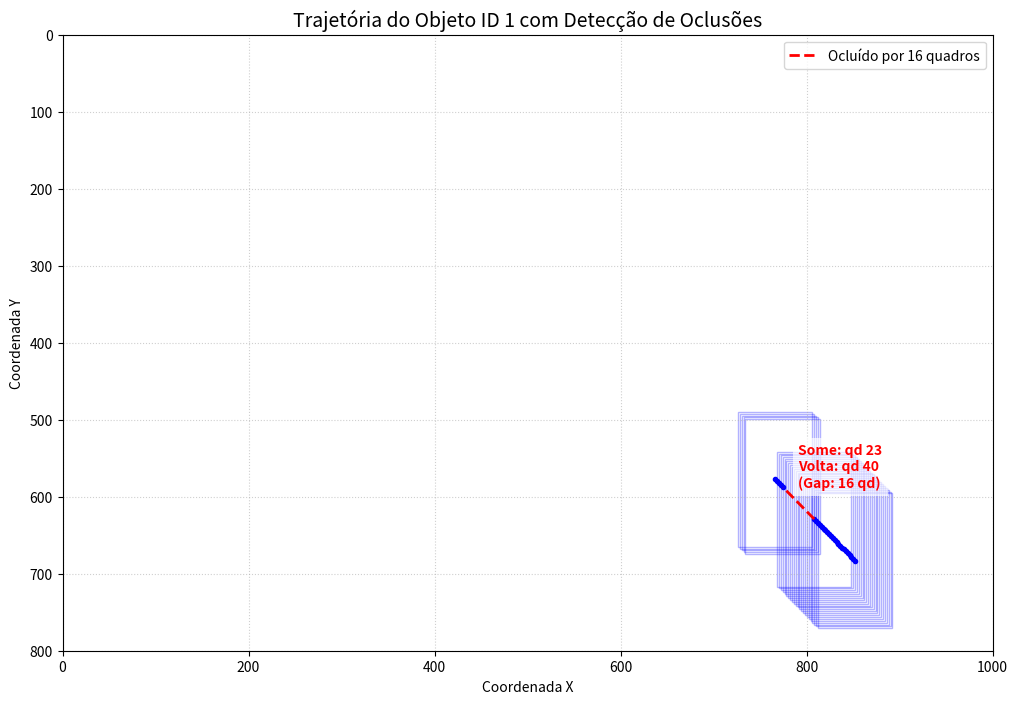

Generate this figure with matplotlib:
"""Module with synthetic ellipse video dataset"""

import numpy as np
import matplotlib.pyplot as plt
import matplotlib.patches as patches
from typing import List, Dict, Any
from pathlib import Path
from dataclasses import dataclass

@dataclass
class GroundTruthAndDetections:
    ground_truth: List[Dict[str, Any]]
    detections: List[Dict[str, Any]]

class SyntheticTrackerGenerator:
    """
    Generates synthetic ground truth tracks (bounding boxes representing ellipses/pedestrians).
    Simulates objects moving in a 2D space with configurable speed and occlusion.
    """
    def __init__(
        self, 
        num_frames: int = 100, 
        num_objects: int = 5, 
        img_width: int = 1920, 
        img_height: int = 1080,
        max_speed: float = 5.0,
        occlusion_prob_per_frame: float = 0.02, # Chance of starting an occlusion
        occlusion_duration: int = 10 # N frames the object stays occluded
    ):
        self.num_frames = num_frames
        self.num_objects = num_objects
        self.img_width = img_width
        self.img_height = img_height
        self.max_speed = max_speed
        self.occlusion_prob_per_frame = occlusion_prob_per_frame
        self.occlusion_duration = occlusion_duration
        
    def generate(self) -> List[Dict[str, Any]]:
        """
        Generates the ground truth trajectories.
        Returns a list of dictionaries containing the MOT17 format fields.
        """
        ground_truth = []
        
        # Initialize object states: [x, y, width, height, vx, vy]
        # x, y represent the top-left corner
        objects = {}
        for obj_id in range(1, self.num_objects + 1):
            width = np.random.uniform(40, 80)
            height = np.random.uniform(100, 180)
            x = np.random.uniform(0, self.img_width - width)
            y = np.random.uniform(0, self.img_height - height)
            vx = np.random.uniform(-self.max_speed, self.max_speed)
            vy = np.random.uniform(-self.max_speed, self.max_speed)
            objects[obj_id] = {
                'x': x, 'y': y, 'w': width, 'h': height, 
                'vx': vx, 'vy': vy, 
                'occlusion_timer': 0 # 0 means visible, > 0 means occluded for that many frames
            }
            
        for frame in range(1, self.num_frames + 1):
            for obj_id, state in objects.items():
                # Update position based on velocity
                state['x'] += state['vx']
                state['y'] += state['vy']
                
                # Bounce off the walls (simple collision detection)
                if state['x'] <= 0 or state['x'] + state['w'] >= self.img_width:
                    state['vx'] *= -1
                    state['x'] = np.clip(state['x'], 0, self.img_width - state['w'])
                if state['y'] <= 0 or state['y'] + state['h'] >= self.img_height:
                    state['vy'] *= -1
                    state['y'] = np.clip(state['y'], 0, self.img_height - state['h'])
                
                # Handle Occlusion Logic
                visibility = 1.0
                
                # If currently occluded, decrement timer
                if state['occlusion_timer'] > 0:
                    state['occlusion_timer'] -= 1
                    visibility = 0.0
                # If visible, roll the dice to see if occlusion starts
                elif np.random.rand() < self.occlusion_prob_per_frame:
                    state['occlusion_timer'] = self.occlusion_duration
                    visibility = 0.0
                
                # Record position if visible (or if you want to track invisible states, change this)
                # The prompt implies the detector doesn't see it when occluded.
                if visibility > 0:
                    ground_truth.append({
                        'frame': frame,
                        'id': obj_id,
                        'bb_left': state['x'],
                        'bb_top': state['y'],
                        'bb_width': state['w'],
                        'bb_height': state['h'],
                        'conf': 1.0,
                        'class': 1,
                        'visibility': visibility
                    })
                    
        return ground_truth



class DetectorSimulator:
    """
    Takes ground truth detections and purposely degrades them to simulate a real detector.
    It drops boxes, adds coordinate noise, and injects false positives.
    """
    def __init__(
        self, 
        drop_prob: float = 0.1, 
        noise_std: float = 5.0, 
        fp_per_frame: int = 2,
        img_width: int = 1920,
        img_height: int = 1080
    ):
        self.drop_prob = drop_prob
        self.noise_std = noise_std
        self.fp_per_frame = fp_per_frame
        self.img_width = img_width
        self.img_height = img_height

    def simulate(self, ground_truth: List[Dict[str, Any]]) -> List[Dict[str, Any]]:
        """
        Applies the degradation pipeline to the ground truth data.
        Returns the simulated detection boxes.
        """
        simulated_detections = []
        
        # 1. Drop True Positives and Add Noise
        for gt_box in ground_truth:
            # Drop p% of the true boxes
            if np.random.rand() < self.drop_prob:
                continue
                
            sim_box = gt_box.copy()
            
            # Add Gaussian noise to coordinates
            sim_box['bb_left'] += np.random.normal(0, self.noise_std)
            sim_box['bb_top'] += np.random.normal(0, self.noise_std)
            sim_box['bb_width'] += np.random.normal(0, self.noise_std)
            sim_box['bb_height'] += np.random.normal(0, self.noise_std)
            
            # Clip values to ensure they stay within image boundaries
            sim_box['bb_left'] = max(0.0, min(sim_box['bb_left'], self.img_width - 1))
            sim_box['bb_top'] = max(0.0, min(sim_box['bb_top'], self.img_height - 1))
            sim_box['bb_width'] = max(1.0, sim_box['bb_width'])
            sim_box['bb_height'] = max(1.0, sim_box['bb_height'])
            
            # IDs are usually unknown (-1) at the detection stage in MOT
            sim_box['id'] = -1 
            simulated_detections.append(sim_box)
            
        # 2. Inject False Positives
        if len(ground_truth) > 0:
            max_frame = max(box['frame'] for box in ground_truth)
            for frame in range(1, max_frame + 1):
                for _ in range(self.fp_per_frame):
                    simulated_detections.append({
                        'frame': frame,
                        'id': -1,
                        'bb_left': np.random.uniform(0, self.img_width - 50),
                        'bb_top': np.random.uniform(0, self.img_height - 100),
                        'bb_width': np.random.uniform(40, 80),
                        'bb_height': np.random.uniform(100, 180),
                        'conf': np.random.uniform(0.1, 0.9), # Lower confidence for FPs
                        'class': 1,
                        'visibility': 1.0
                    })
                    
        # Sort by frame to maintain chronological order
        simulated_detections.sort(key=lambda x: x['frame'])
        return simulated_detections




def plot_trajectory_from_data(data: List[Dict[str, Any]], img_width: int, img_height: int, target_id: int = 1):
    """
    Plots the trajectory of a specific object based on the generated synthetic data.
    Highlights gaps (occlusions) where the object disappeared for N frames.
    """
    # Filter data for the specific target ID and sort chronologically
    track_data = [d for d in data if d['id'] == target_id]
    track_data.sort(key=lambda x: x['frame'])

    if not track_data:
        print(f"Nenhum dado encontrado para o ID {target_id}.")
        return

    fig, ax = plt.subplots(figsize=(12, 8))
    ax.set_xlim(0, img_width)
    ax.set_ylim(img_height, 0) # Invert Y axis for image coordinates
    ax.set_title(f'Trajetória do Objeto ID {target_id} com Detecção de Oclusões', fontsize=14)
    ax.set_xlabel('Coordenada X')
    ax.set_ylabel('Coordenada Y')

    prev_x, prev_y, prev_frame = None, None, None
    
    for item in track_data:
        curr_x = item['bb_left']
        curr_y = item['bb_top']
        w = item['bb_width']
        h = item['bb_height']
        frame = item['frame']
        
        # Center of the bounding box for plotting the line
        center_x = curr_x + w / 2
        center_y = curr_y + h / 2

        # Draw the bounding box
        rect = patches.Rectangle(
            (curr_x, curr_y),
            w,
            h,
            linewidth=1,
            edgecolor='blue',
            facecolor='none',
            alpha=0.3
        )
        ax.add_patch(rect)
        
        # Draw the center point
        ax.plot(center_x, center_y, 'bo', markersize=3)
        
        # Connect points and check for gaps
        if prev_x is not None:
            frame_gap = frame - prev_frame
            if frame_gap > 1:
                # OCLUSÃO DETECTADA: O objeto sumiu por 'frame_gap - 1' quadros
                ax.plot([prev_x, center_x], [prev_y, center_y], # type: ignore
                        'r--', linewidth=2, label=f'Ocluído por {frame_gap - 1} quadros')
                
                # Anotação no gráfico
                mid_x = (prev_x + center_x) / 2
                mid_y = (prev_y + center_y) / 2
                ax.text(mid_x, mid_y - 20, 
                        f'Some: qd {prev_frame}\nVolta: qd {frame}\n(Gap: {frame_gap-1} qd)', 
                        color='red', fontsize=10, weight='bold', 
                        bbox=dict(facecolor='white', alpha=0.7, edgecolor='none'))
            else:
                # Movimento contínuo normal
                ax.plot([prev_x, center_x], [prev_y, center_y], 'b-', alpha=0.6) # type: ignore
                
        # Handle legend (prevent duplicate labels)
        handles, labels = plt.gca().get_legend_handles_labels()
        by_label = dict(zip(labels, handles))
        plt.legend(by_label.values(), by_label.keys())

        prev_x, prev_y, prev_frame = center_x, center_y, frame

    plt.grid(True, linestyle=':', alpha=0.6)

    # Salva vetorizado (PDF/SVG) ou raster de alta definição (PNG)
    out_dir = Path("outputs/part0")
    out_dir.mkdir(parents=True, exist_ok=True)

    plt.savefig(out_dir / "synthethic_data_plot_occlusion.png", dpi=300, bbox_inches="tight")

    plt.show()
    plt.close(fig)


def get_synthetic_detections(
    occlusion_prob_per_frame: float,
    num_frames: int = 50,
    num_objects: int = 3,
    max_speed: float = 2.0,
    drop_percentage: float = 0.15,
    noise: float = 3.0,
    false_postives_per_frame: int = 1,
) -> GroundTruthAndDetections:
    """
    Creates the synthetic detector and returns its detections and ground truths.
    
    Args:
        occlusion_prob_per_frame (float): Probability of an object getting ocluded each frame.
        num_frames (int): Number of frames to generate. Default is 50.
        num_objects (int): Number of boxes to create. Default is 3.
        max_speed (float): Max speed in which an object moves. Default is 2.0.
        drop_percentage (float): Percentage of boxes that get dropped from ground truth. Default is 0.15.
        noise (float): Noise injected on the image. Default is 3.0.
        false_postives_per_frame (int): Number of false positivies injected on each frame. Default is 1.
    
    Returns:
        List[Dict[str, Any]]: List with all the detections for all frames.
    """
    
    
    # Create an easy scenario: few objects, slow, no occlusion
    generator = SyntheticTrackerGenerator(
        num_frames = num_frames,
        num_objects = num_objects,
        max_speed = max_speed,
        occlusion_prob_per_frame = occlusion_prob_per_frame
    )
    
    # Generate the Ground Truth
    gt_tracks = generator.generate()
    print(f"Generated {len(gt_tracks)} Ground Truth bounding boxes.")
    
    # Degrade the Ground Truth using the Detector Simulator
    simulator = DetectorSimulator(
        drop_prob = drop_percentage,
        noise_std = noise,
        fp_per_frame = false_postives_per_frame,
    )
    
    simulated_dets = simulator.simulate(gt_tracks)
    
    return GroundTruthAndDetections(
        ground_truth=gt_tracks,
        detections=simulated_dets
    )

if __name__ == "__main__":
    W, H = 1000, 800

    # Set generator to force occlusion more likely for the plot (higher prob and 15 frames duration)
    generator = SyntheticTrackerGenerator(
        num_frames=60, 
        num_objects=1,   # only on object to cleaner graphic
        img_width=W, 
        img_height=H,
        max_speed=8.0, 
        occlusion_prob_per_frame=0.08, 
        occlusion_duration=15         
    )

    # genarates anotations
    gt_data = generator.generate()
    
    # plot with standard mot data
    plot_trajectory_from_data(gt_data, img_width=W, img_height=H, target_id=1)
    
    simulated_dets = get_synthetic_detections(
        0.0,
        drop_percentage=0.15, # Discards 15% of the boxes
        noise=3.0, # Adds minimal noise
        false_postives_per_frame=1, # Injects 1 false positive per frame
    ).detections
    
    print(f"Generated {len(simulated_dets)} Simulated Detections (with noise, drops, and FPs).")
    
    print(simulated_dets[0])
